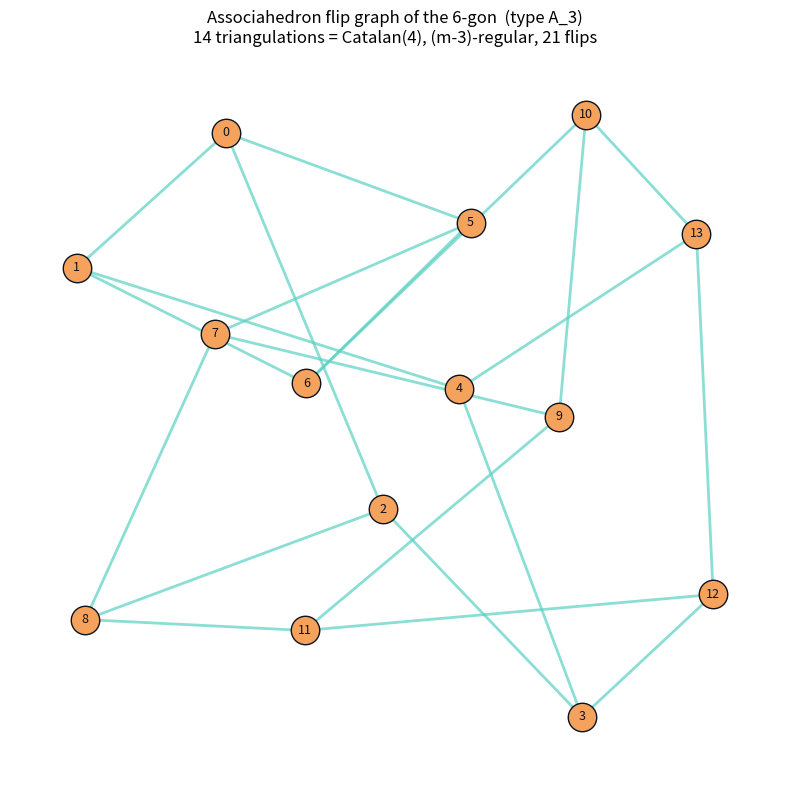

Source code (Python):
"""Visualization: the associahedron flip graph of a convex m-gon.

Draws every triangulation of an m-gon (m chosen so the picture is legible),
laying out the flip graph whose vertices are triangulations and whose edges are
single diagonal flips. The number of vertices is the Catalan number C(m-2) and
every vertex has degree m-3. For m = 6 this is the 3D associahedron's graph with
14 vertices; we render it in 2D via a spring layout.

Requires: matplotlib, networkx.  Run:  python3 _viz.py
"""

from __future__ import annotations

from itertools import combinations
from typing import FrozenSet, List, Set, Tuple

import matplotlib.pyplot as plt
import networkx as nx


def is_side(i: int, j: int, m: int) -> bool:
    return (j - i) % m == 1 or (i - j) % m == 1


def crosses(d1: Tuple[int, int], d2: Tuple[int, int]) -> bool:
    a, b = sorted(d1)
    c, d = sorted(d2)
    if {a, b} & {c, d}:
        return False
    return (a < c < b) != (a < d < b)


def triangulations(m: int) -> List[FrozenSet[Tuple[int, int]]]:
    chords = [(i, j) for i, j in combinations(range(m), 2) if not is_side(i, j, m)]
    k = m - 3
    out: List[FrozenSet[Tuple[int, int]]] = []
    if k == 0:
        return [frozenset()]
    for combo in combinations(chords, k):
        if all(not crosses(x, y) for x, y in combinations(combo, 2)):
            out.append(frozenset(combo))
    return out


def build_flip_graph(m: int) -> nx.Graph:
    tris = triangulations(m)
    g = nx.Graph()
    g.add_nodes_from(range(len(tris)))
    for a, b in combinations(range(len(tris)), 2):
        if len(tris[a].symmetric_difference(tris[b])) == 2:
            g.add_edge(a, b)
    return g


def main(m: int = 6) -> None:
    g = build_flip_graph(m)
    pos = nx.spring_layout(g, seed=7, k=1.3)
    plt.figure(figsize=(8, 8))
    nx.draw_networkx_edges(g, pos, edge_color="#5ad1c2", width=2, alpha=0.7)
    nx.draw_networkx_nodes(g, pos, node_color="#f5a25d", node_size=420,
                           edgecolors="#0e1320")
    nx.draw_networkx_labels(g, pos, font_size=9, font_color="#0e1320")
    deg = dict(g.degree())
    regular = all(d == m - 3 for d in deg.values())
    plt.title(f"Associahedron flip graph of the {m}-gon  (type A_{m-3})\n"
              f"{g.number_of_nodes()} triangulations = Catalan({m-2}), "
              f"{'(m-3)-regular' if regular else 'irregular'}, "
              f"{g.number_of_edges()} flips")
    plt.axis("off")
    plt.tight_layout()
    plt.savefig("associahedron_flip_graph.png", dpi=150)
    print(f"Wrote associahedron_flip_graph.png "
          f"({g.number_of_nodes()} nodes, {g.number_of_edges()} edges)")


if __name__ == "__main__":
    main()
